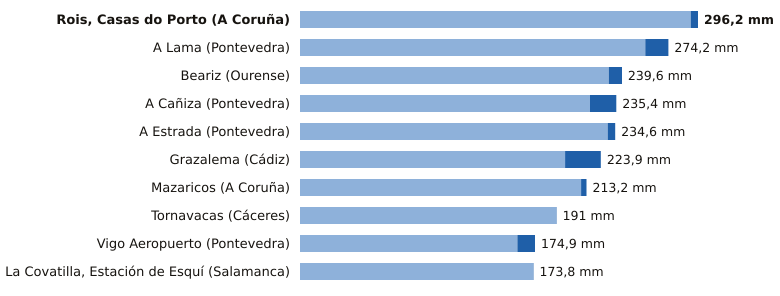

The file beside this chart, header and first rows:
estacion, provincia, indicativo, mm_6_dias_anteriores, mm_hoy, mm_7_dias, horas_de_hoy
Rois, Casas do Porto, A Coruña, 1476R, 290.8, 5.4, 296.2, 14
A Lama, Pontevedra, 1489A, 257.0, 17.2, 274.2, 16
Beariz, Ourense, 1696O, 229.8, 9.8, 239.6, 15
A Cañiza, Pontevedra, 1719, 215.8, 19.6, 235.4, 17
A Estrada, Pontevedra, 1468X, 229.0, 5.6, 234.6, 14
Grazalema, Cádiz, 5911X, 197.3, 26.6, 223.9, 18
Mazaricos, A Coruña, 1406X, 209.2, 4.0, 213.2, 15
Tornavacas, Cáceres, 3514B, 190.8, 0.2, 191.0, 18
Vigo Aeropuerto, Pontevedra, 1495, 161.8, 13.1, 174.9, 18
La Covatilla, Estación de Esquí, Salamanca, 2491C, 173.6, 0.2, 173.8, 18
